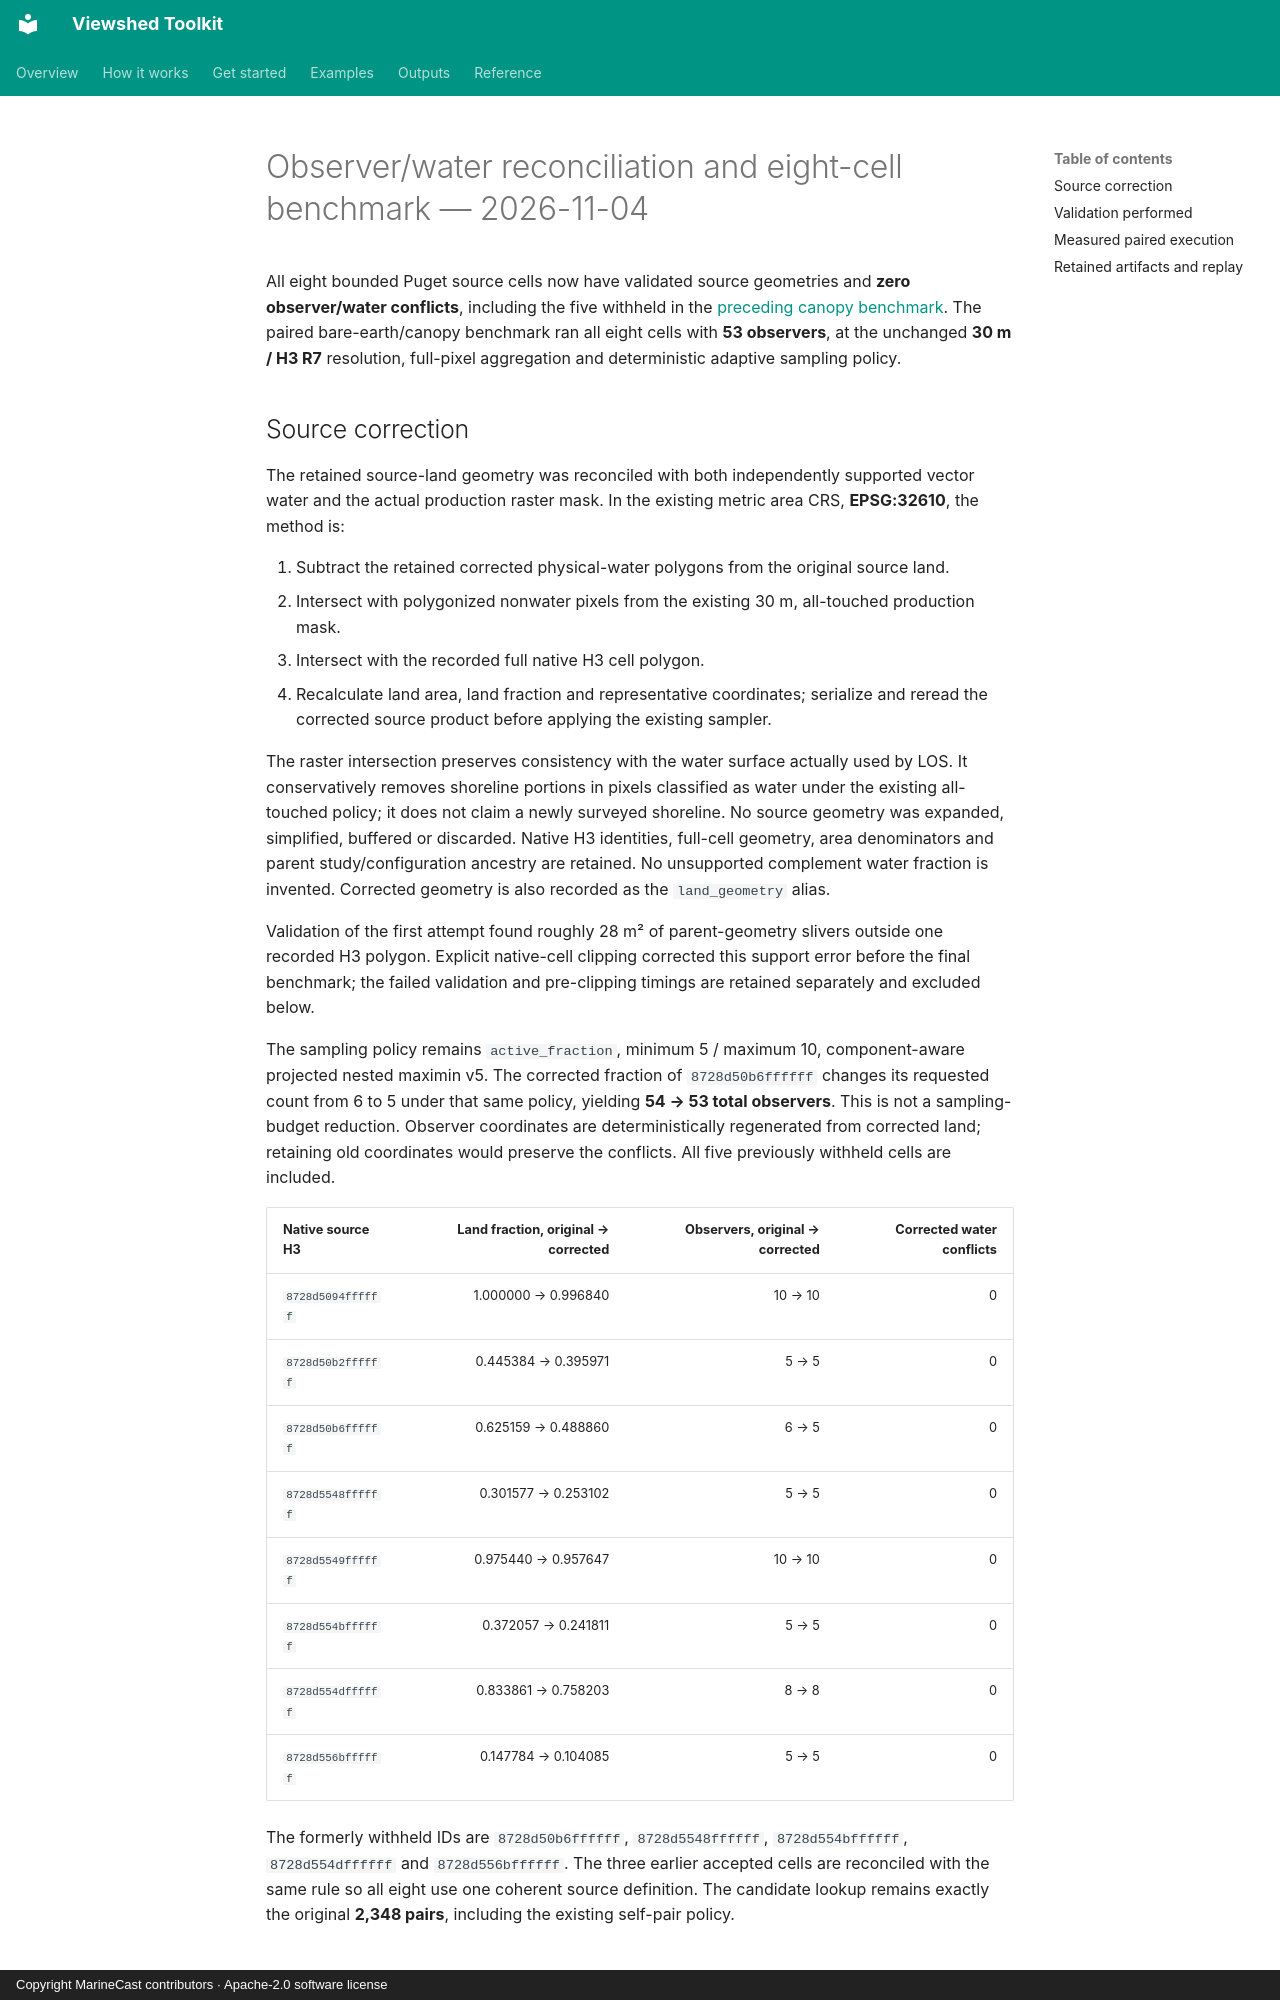

repository: MarineCast/toolkit-viewshed · page: reports/source-reconciliation-2026-11-04/index.html · generator: mkdocs · copyright: Copyright MarineCast contributors · Apache-2.0 software license

# Observer/water reconciliation and eight-cell benchmark — 2026-11-04

All eight bounded Puget source cells now have validated source geometries and **zero
observer/water conflicts**, including the five withheld in the
[preceding canopy benchmark](canopy-resolution-2026-11-04.md). The paired bare-earth/canopy
benchmark ran all eight cells with **53 observers**, at the unchanged **30 m / H3 R7** resolution,
full-pixel aggregation and deterministic adaptive sampling policy.

## Source correction

The retained source-land geometry was reconciled with both independently supported vector water
and the actual production raster mask. In the existing metric area CRS, **EPSG:32610**, the method is:

1. Subtract the retained corrected physical-water polygons from the original source land.
2. Intersect with polygonized nonwater pixels from the existing 30 m, all-touched production mask.
3. Intersect with the recorded full native H3 cell polygon.
4. Recalculate land area, land fraction and representative coordinates; serialize and reread the
   corrected source product before applying the existing sampler.

The raster intersection preserves consistency with the water surface actually used by LOS. It
conservatively removes shoreline portions in pixels classified as water under the existing
all-touched policy; it does not claim a newly surveyed shoreline. No source geometry was expanded,
simplified, buffered or discarded. Native H3 identities, full-cell geometry, area denominators and
parent study/configuration ancestry are retained. No unsupported complement water fraction is
invented. Corrected geometry is also recorded as the `land_geometry` alias.

Validation of the first attempt found roughly 28 m² of parent-geometry slivers outside one recorded
H3 polygon. Explicit native-cell clipping corrected this support error before the final benchmark;
the failed validation and pre-clipping timings are retained separately and excluded below.

The sampling policy remains `active_fraction`, minimum 5 / maximum 10, component-aware projected
nested maximin v5. The corrected fraction of `8728d50b6ffffff` changes its requested count from
6 to 5 under that same policy, yielding **54 → 53 total observers**. This is not a sampling-budget
reduction. Observer coordinates are deterministically regenerated from corrected land; retaining
old coordinates would preserve the conflicts. All five previously withheld cells are included.

| Native source H3 | Land fraction, original → corrected | Observers, original → corrected | Corrected water conflicts |
| --- | ---: | ---: | ---: |
| `8728d5094ffffff` | 1.000000 → 0.996840 | 10 → 10 | 0 |
| `8728d50b2ffffff` | 0.445384 → 0.395971 | 5 → 5 | 0 |
| `8728d50b6ffffff` | 0.625159 → 0.488860 | 6 → 5 | 0 |
| `8728d5548ffffff` | 0.301577 → 0.253102 | 5 → 5 | 0 |
| `8728d5549ffffff` | 0.975440 → 0.957647 | 10 → 10 | 0 |
| `8728d554bffffff` | 0.372057 → 0.241811 | 5 → 5 | 0 |
| `8728d554dffffff` | 0.833861 → 0.758203 | 8 → 8 | 0 |
| `8728d556bffffff` | 0.147784 → 0.104085 | 5 → 5 | 0 |

The formerly withheld IDs are `8728d50b6ffffff`, `8728d5548ffffff`, `8728d554bffffff`,
`8728d554dffffff` and `8728d556bffffff`. The three earlier accepted cells are reconciled with the
same rule so all eight use one coherent source definition. The candidate lookup remains exactly
the original **2,348 pairs**, including the existing self-pair policy.
